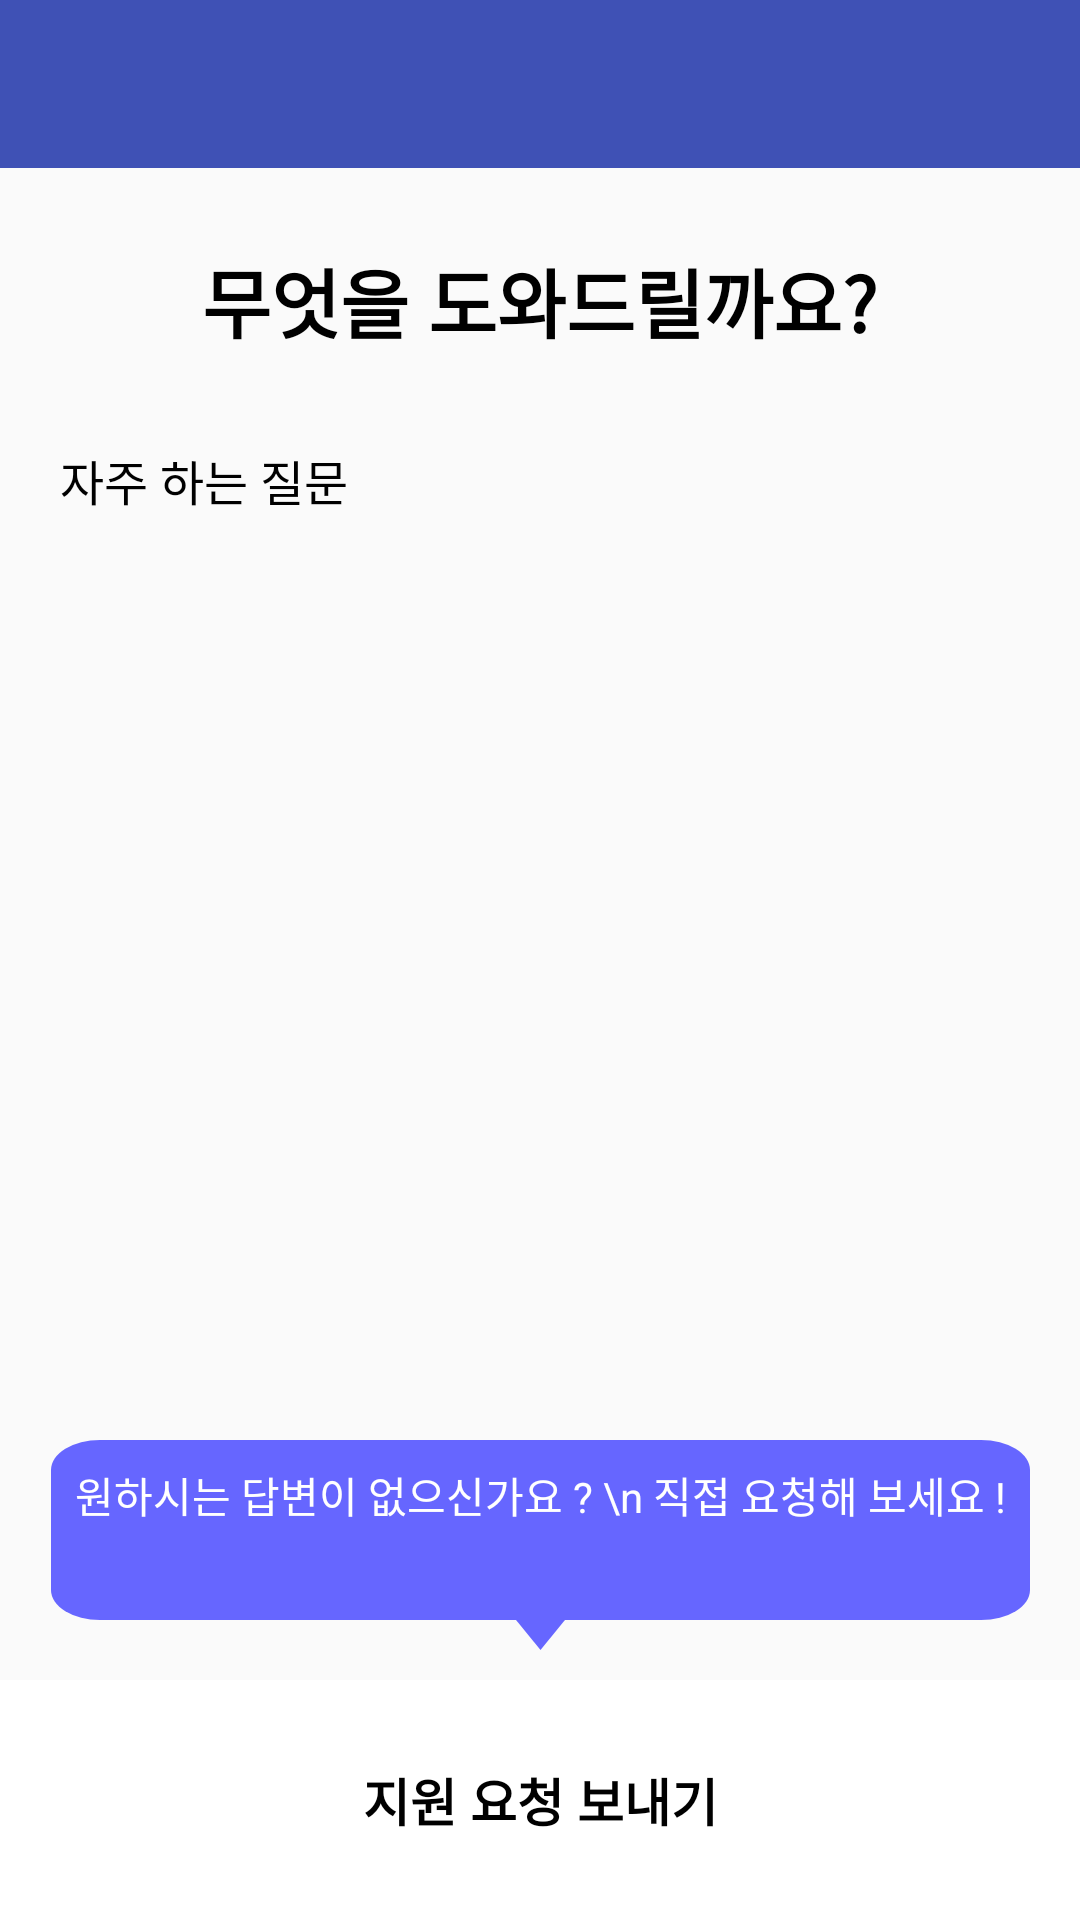

The Android layout XML behind this screen, and the referenced resources:
<!-- AndroidManifest.xml: application theme AppTheme -->
<!-- res/layout/activity_support.xml -->
<?xml version="1.0" encoding="utf-8"?>
<androidx.constraintlayout.widget.ConstraintLayout
    xmlns:android="http://schemas.android.com/apk/res/android"
    xmlns:app="http://schemas.android.com/apk/res-auto"
    android:layout_width="match_parent"
    android:layout_height="match_parent">

    
    <include
        android:id="@+id/toolbar"
        layout="@layout/toolbar"
        android:layout_width="match_parent"
        android:layout_height="?attr/actionBarSize"
        app:layout_constraintTop_toTopOf="parent"
        app:layout_constraintStart_toStartOf="parent"
        app:layout_constraintEnd_toEndOf="parent" />

    
    <ScrollView
        android:layout_width="match_parent"
        android:layout_height="0dp"
        android:fillViewport="true"
        app:layout_constraintTop_toBottomOf="@id/toolbar"
        app:layout_constraintStart_toStartOf="parent"
        app:layout_constraintEnd_toEndOf="parent"
        app:layout_constraintBottom_toTopOf="@id/supportButtonContainer">

        <LinearLayout
            android:layout_width="match_parent"
            android:layout_height="wrap_content"
            android:orientation="vertical"
            android:padding="10dp">

            
            <TextView
                android:id="@+id/helpText"
                android:layout_width="match_parent"
                android:layout_height="wrap_content"
                android:layout_marginTop="16dp"
                android:text="무엇을 도와드릴까요?"
                android:textSize="25sp"
                android:textStyle="bold"
                android:textColor="@android:color/black"
                android:gravity="center" />

            
            <TextView
                android:id="@+id/frequentlyAskedQuestions"
                android:layout_width="match_parent"
                android:layout_height="wrap_content"
                android:layout_marginTop="30dp"
                android:text="자주 하는 질문"
                android:textSize="16sp"
                android:textColor="@android:color/black"
                android:gravity="left"
                android:layout_marginLeft="10dp"/>

            <ListView
                android:id="@+id/questionList"
                android:layout_width="match_parent"
                android:layout_height="wrap_content"
                android:layout_marginTop="25dp" />

        </LinearLayout>
    </ScrollView>

    
    <LinearLayout
        android:id="@+id/supportButtonContainer"
        android:layout_width="match_parent"
        android:layout_height="wrap_content"
        android:padding="16dp"
        android:background="@android:color/white"
        android:orientation="vertical"
        app:layout_constraintBottom_toBottomOf="parent"
        app:layout_constraintStart_toStartOf="parent"
        app:layout_constraintEnd_toEndOf="parent">

        <Button
            android:id="@+id/supportButton"
            android:layout_width="match_parent"
            android:layout_height="wrap_content"
            android:text="지원 요청 보내기"
            android:textSize="17sp"
            android:textStyle="bold"
            android:textColor="@android:color/black"
            android:background="?android:attr/selectableItemBackground" />
    </LinearLayout>

    
    <LinearLayout
        android:id="@+id/tooltipOverlay"
        android:layout_width="wrap_content"
        android:layout_height="wrap_content"
        android:orientation="vertical"
        android:padding="8dp"
        android:background="@drawable/tooltip_background"
        android:layout_marginBottom="10dp"
        app:layout_constraintBottom_toTopOf="@id/supportButtonContainer"
        app:layout_constraintStart_toStartOf="parent"
        app:layout_constraintEnd_toEndOf="parent">

        <TextView
            android:layout_width="match_parent"
            android:layout_height="match_parent"
            android:text= "원하시는 답변이 없으신가요 ? \n 직접 요청해 보세요 !"
            android:textColor="@android:color/white"
            android:gravity="center"
            android:textSize="14sp" />

    </LinearLayout>

</androidx.constraintlayout.widget.ConstraintLayout>
<!-- res/layout/toolbar.xml (included above) -->
<?xml version="1.0" encoding="utf-8"?>
<androidx.appcompat.widget.Toolbar
    xmlns:android="http://schemas.android.com/apk/res/android"
    xmlns:app="http://schemas.android.com/apk/res-auto"
    android:id="@+id/toolbar"
    android:layout_width="match_parent"
    android:layout_height="?attr/actionBarSize"
    android:background="?attr/colorPrimary"
    app:titleTextColor="@android:color/white" />
<!-- resources referenced by this layout -->
<resources>
  <!-- drawable tooltip_background (drawable) -->
  <vector xmlns:android="http://schemas.android.com/apk/res/android"
      android:width="200dp"
      android:height="70dp"
      android:viewportWidth="200"
      android:viewportHeight="70">
  
      
      <path
          android:fillColor="#6666FF"
          android:pathData="M10,0 h180 a10,10 0 0 1 10,10 v40 a10,10 0 0 1 -10,10 h-180 a10,10 0 0 1 -10,-10 v-40 a10,10 0 0 1 10,-10 z"/>
  
      
      <path
          android:fillColor="#6666FF"
          android:pathData="M95,60 L100,70 L105,60 Z"/>
  </vector>
  <style name="AppTheme" parent="Theme.AppCompat.Light.DarkActionBar">
          
          <item name="colorPrimary">@color/colorPrimary</item>
          <item name="colorPrimaryDark">@color/colorPrimaryDark</item>
          <item name="colorAccent">@color/colorAccent</item>
          <item name="windowActionBar">false</item>
          <item name="windowNoTitle">true</item>
  
          <item name="android:colorControlNormal">@android:color/white</item>
  
      </style>
  <color name="colorPrimary">#3F51B5</color>
  <color name="colorPrimaryDark">#303F9F</color>
  <color name="colorAccent">#FF4081</color>
</resources>
